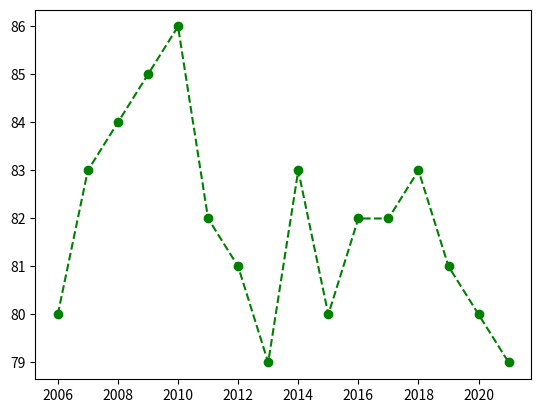

Source code (Python): (Note: this script raises an exception after producing the figure.)
import numpy as np
import matplotlib.pyplot as plt
import os

years = [2006 + x for x in range(16)]
weights = [80, 83, 84, 85, 86, 82, 81, 79, 83, 80,
           82, 82, 83, 81, 80, 79 ]

plt.plot(years, weights, marker='o', linestyle='--', c='green')

filename = 'graphs/line_plot.png'
if not os.path.exists(filename):
    plt.savefig(filename, dpi=300)
    print(f'Image saved as {filename}.')
else:
    print('Filename already exists. Image not saved.')


plt.show()